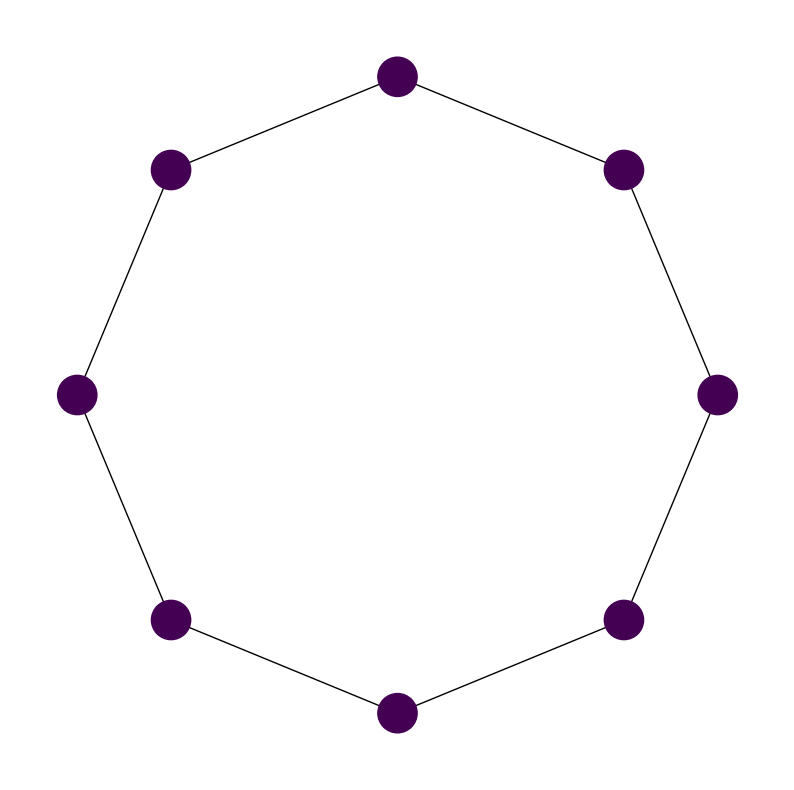

Here is the Python script that generated this plot:
# File: visualizers/qaoa_maxcut_graph.py
# Full executable content - direct create/commit

import numpy as np
import matplotlib.pyplot as plt
from matplotlib.animation import FuncAnimation
import networkx as nx

def qaoa_maxcut_graph(nodes=8, frames=2200):
    fig = plt.figure(figsize=(10,10))
    ax = fig.add_subplot(111)
    ax.set_axis_off()

    G = nx.cycle_graph(nodes)
    pos = nx.circular_layout(G)

    node_colors = np.ones(nodes)

    nx.draw(G, pos, node_color=node_colors, node_size=800, ax=ax)

    def animate(frame):
        ax.clear()
        ax.set_axis_off()

        t = frame * 0.025
        # QAOA state probabilities
        probs = (np.sin(t + np.arange(nodes)))**2
        node_colors = np.where(probs > 0.5, 'magenta', 'cyan')

        nx.draw(G, pos, node_color=node_colors, node_size=800 + 400*np.sin(probs* np.pi), edge_color='yellow', width=3*np.abs(np.sin(t*2)), ax=ax)

        cut_size = np.sum([1 for u,v in G.edges() if node_colors[u] != node_colors[v]])
        ax.set_title(f"QAOA MaxCut — Cut: {cut_size}/{len(G.edges())} Eternal Graph Harmony ❤️🚀🔥", fontsize=14)

    anim = FuncAnimation(fig, animate, frames=frames, interval=30, repeat=True)
    plt.show()

if __name__ == "__main__":
    qaoa_maxcut_graph()

# End of file: visualizers/qaoa_maxcut_graph.py
